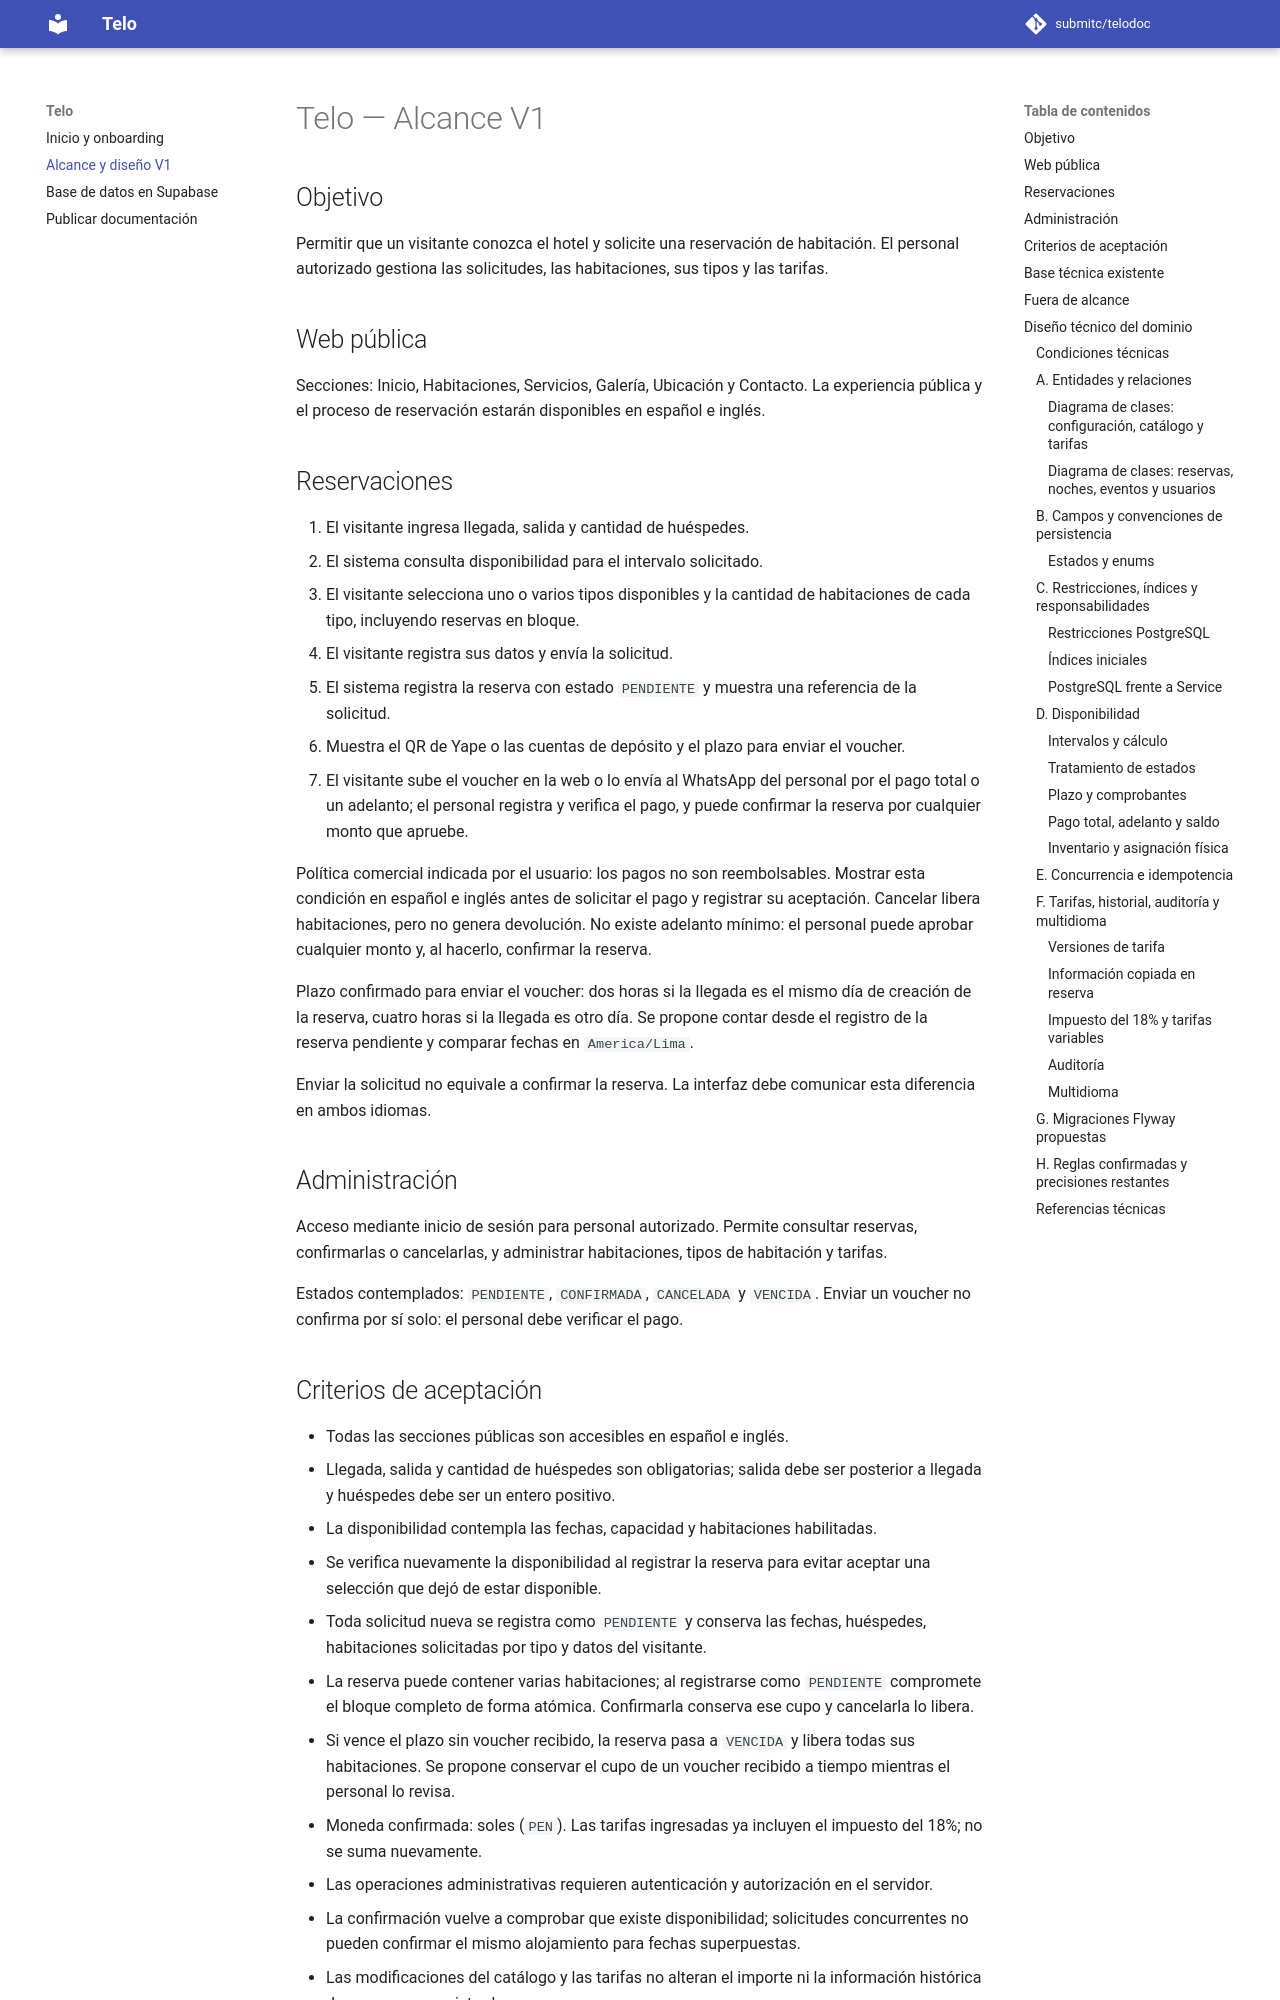

repository: submitc/telodoc · page: alcance-v1/index.html · generator: mkdocs

# Telo — Alcance V1

## Objetivo

Permitir que un visitante conozca el hotel y solicite una reservación de habitación. El personal autorizado gestiona las solicitudes, las habitaciones, sus tipos y las tarifas.

## Web pública

Secciones: Inicio, Habitaciones, Servicios, Galería, Ubicación y Contacto. La experiencia pública y el proceso de reservación estarán disponibles en español e inglés.

## Reservaciones

1. El visitante ingresa llegada, salida y cantidad de huéspedes.
2. El sistema consulta disponibilidad para el intervalo solicitado.
3. El visitante selecciona uno o varios tipos disponibles y la cantidad de habitaciones de cada tipo, incluyendo reservas en bloque.
4. El visitante registra sus datos y envía la solicitud.
5. El sistema registra la reserva con estado `PENDIENTE` y muestra una referencia de la solicitud.
6. Muestra el QR de Yape o las cuentas de depósito y el plazo para enviar el voucher.
7. El visitante sube el voucher en la web o lo envía al WhatsApp del personal por el pago total o un adelanto; el personal registra y verifica el pago, y puede confirmar la reserva por cualquier monto que apruebe.

Política comercial indicada por el usuario: los pagos no son reembolsables. Mostrar esta condición en español e inglés antes de solicitar el pago y registrar su aceptación. Cancelar libera habitaciones, pero no genera devolución. No existe adelanto mínimo: el personal puede aprobar cualquier monto y, al hacerlo, confirmar la reserva.

Plazo confirmado para enviar el voucher: dos horas si la llegada es el mismo día de creación de la reserva, cuatro horas si la llegada es otro día. Se propone contar desde el registro de la reserva pendiente y comparar fechas en `America/Lima`.

Enviar la solicitud no equivale a confirmar la reserva. La interfaz debe comunicar esta diferencia en ambos idiomas.

## Administración

Acceso mediante inicio de sesión para personal autorizado. Permite consultar reservas, confirmarlas o cancelarlas, y administrar habitaciones, tipos de habitación y tarifas.

Estados contemplados: `PENDIENTE`, `CONFIRMADA`, `CANCELADA` y `VENCIDA`. Enviar un voucher no confirma por sí solo: el personal debe verificar el pago.

## Criterios de aceptación

- Todas las secciones públicas son accesibles en español e inglés.
- Llegada, salida y cantidad de huéspedes son obligatorias; salida debe ser posterior a llegada y huéspedes debe ser un entero positivo.
- La disponibilidad contempla las fechas, capacidad y habitaciones habilitadas.
- Se verifica nuevamente la disponibilidad al registrar la reserva para evitar aceptar una selección que dejó de estar disponible.
- Toda solicitud nueva se registra como `PENDIENTE` y conserva las fechas, huéspedes, habitaciones solicitadas por tipo y datos del visitante.
- La reserva puede contener varias habitaciones; al registrarse como `PENDIENTE` compromete el bloque completo de forma atómica. Confirmarla conserva ese cupo y cancelarla lo libera.
- Si vence el plazo sin voucher recibido, la reserva pasa a `VENCIDA` y libera todas sus habitaciones. Se propone conservar el cupo de un voucher recibido a tiempo mientras el personal lo revisa.
- Moneda confirmada: soles (`PEN`). Las tarifas ingresadas ya incluyen el impuesto del 18%; no se suma nuevamente.
- Las operaciones administrativas requieren autenticación y autorización en el servidor.
- La confirmación vuelve a comprobar que existe disponibilidad; solicitudes concurrentes no pueden confirmar el mismo alojamiento para fechas superpuestas.
- Las modificaciones del catálogo y las tarifas no alteran el importe ni la información histórica de reservas ya registradas.
